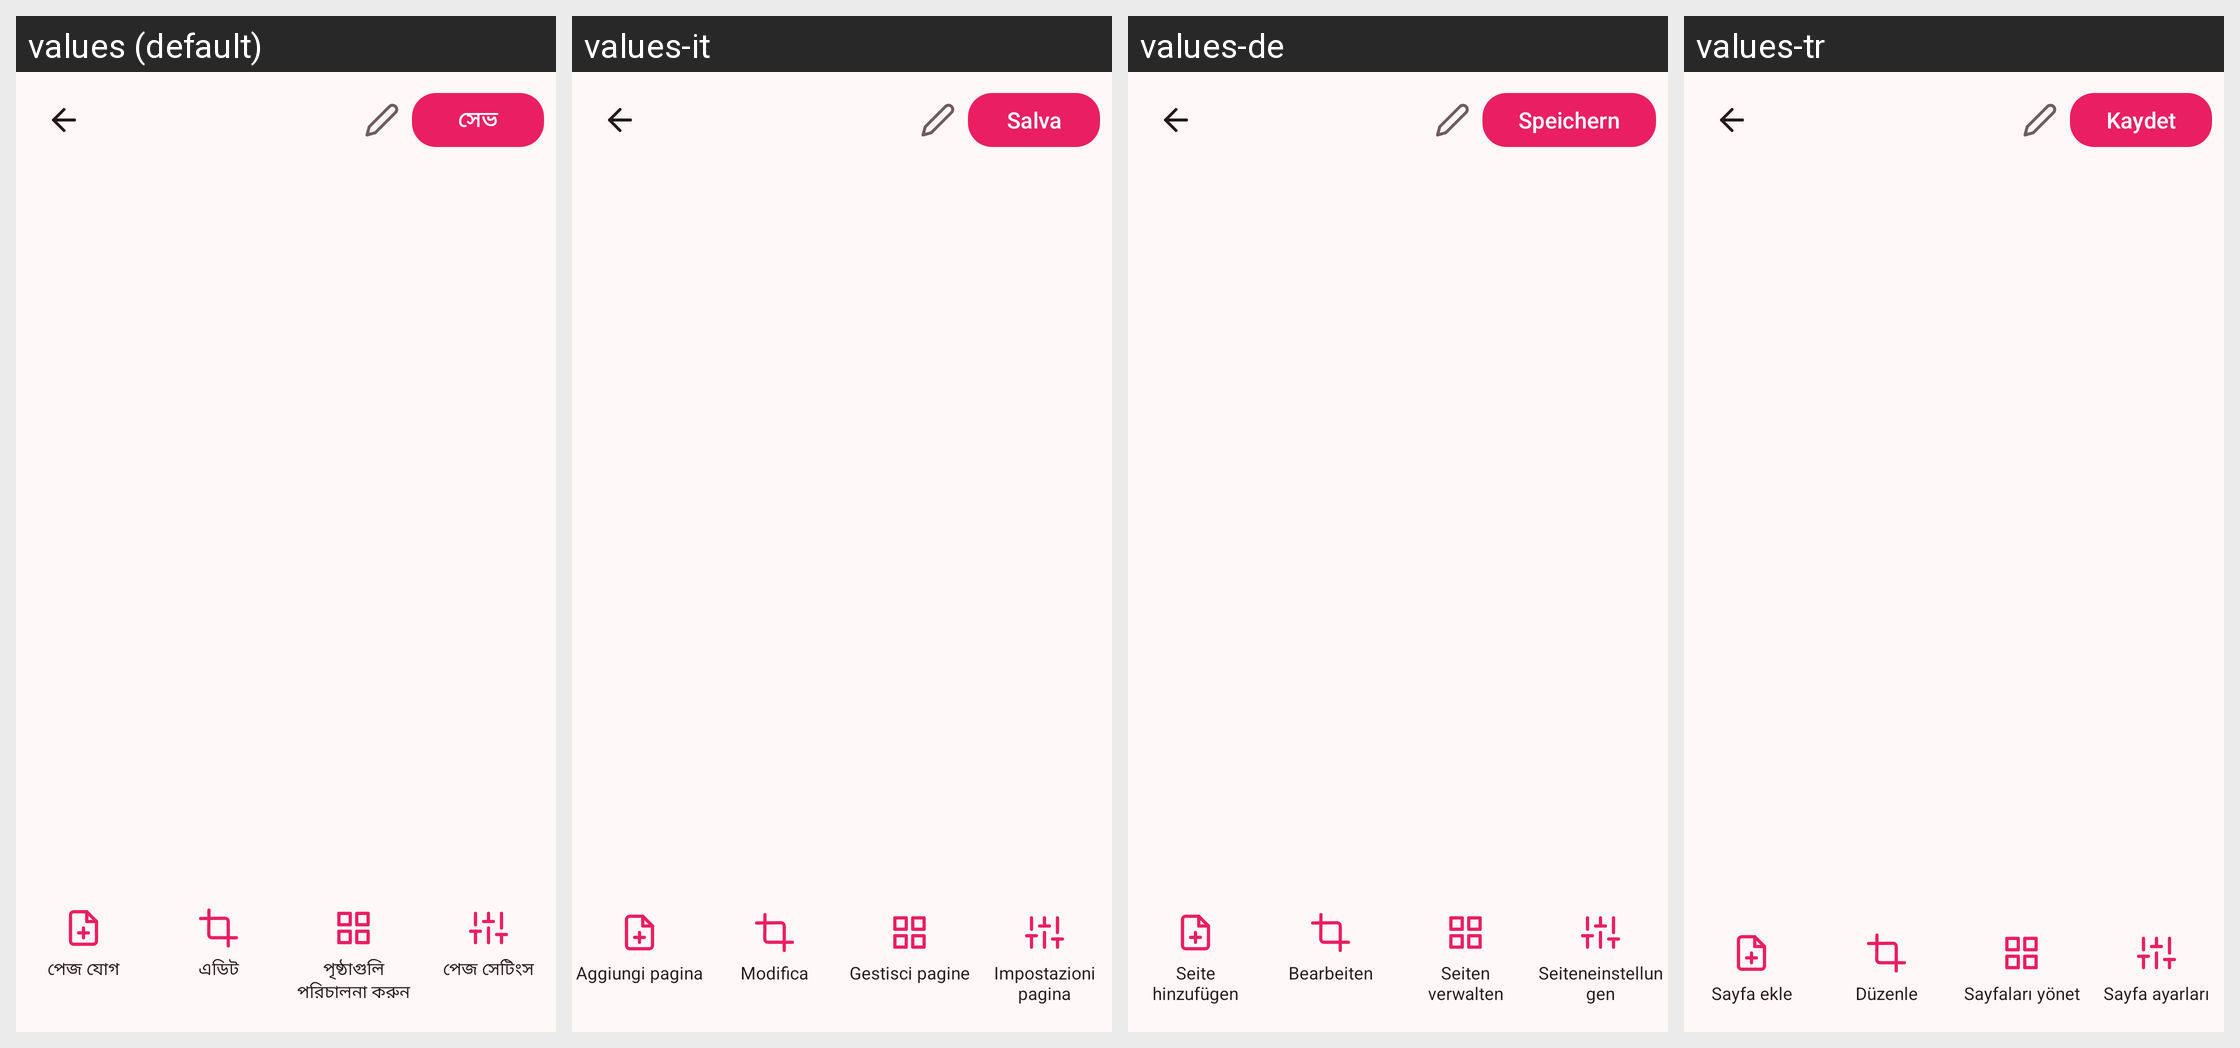

The Android screen above is rendered under several locales of the same app. Produce the string resources it draws, with the default and per-locale values.
Android screen res/layout/activity_document.xml rendered under 4 locales, left to right: values (default), values-it, values-de, values-tr. Device: Nexus 5 (rendered at 1080×1920; each locale shown at half size, 540×960, under a caption strip naming it); theme AppTheme.
Other locales in the repository, not shown: values-ar, values-en, values-es, values-fr, values-hi, values-pt, values-ru.
Strings drawn on this screen, with the default value and each locale's value (text and hints the layout hard-codes, and strings that could not be matched under every locale, appear in the picture but are not listed):

save_label
  values: সেভ
  values-it: Salva
  values-de: Speichern
  values-tr: Kaydet

add_page
  values: পেজ যোগ
  values-it: Aggiungi pagina
  values-de: Seite hinzufügen
  values-tr: Sayfa ekle

edit_label
  values: এডিট
  values-it: Modifica
  values-de: Bearbeiten
  values-tr: Düzenle

manage_pages
  values: পৃষ্ঠাগুলি পরিচালনা করুন
  values-it: Gestisci pagine
  values-de: Seiten verwalten
  values-tr: Sayfaları yönet

page_settings
  values: পেজ সেটিংস
  values-it: Impostazioni pagina
  values-de: Seiteneinstellungen
  values-tr: Sayfa ayarları
